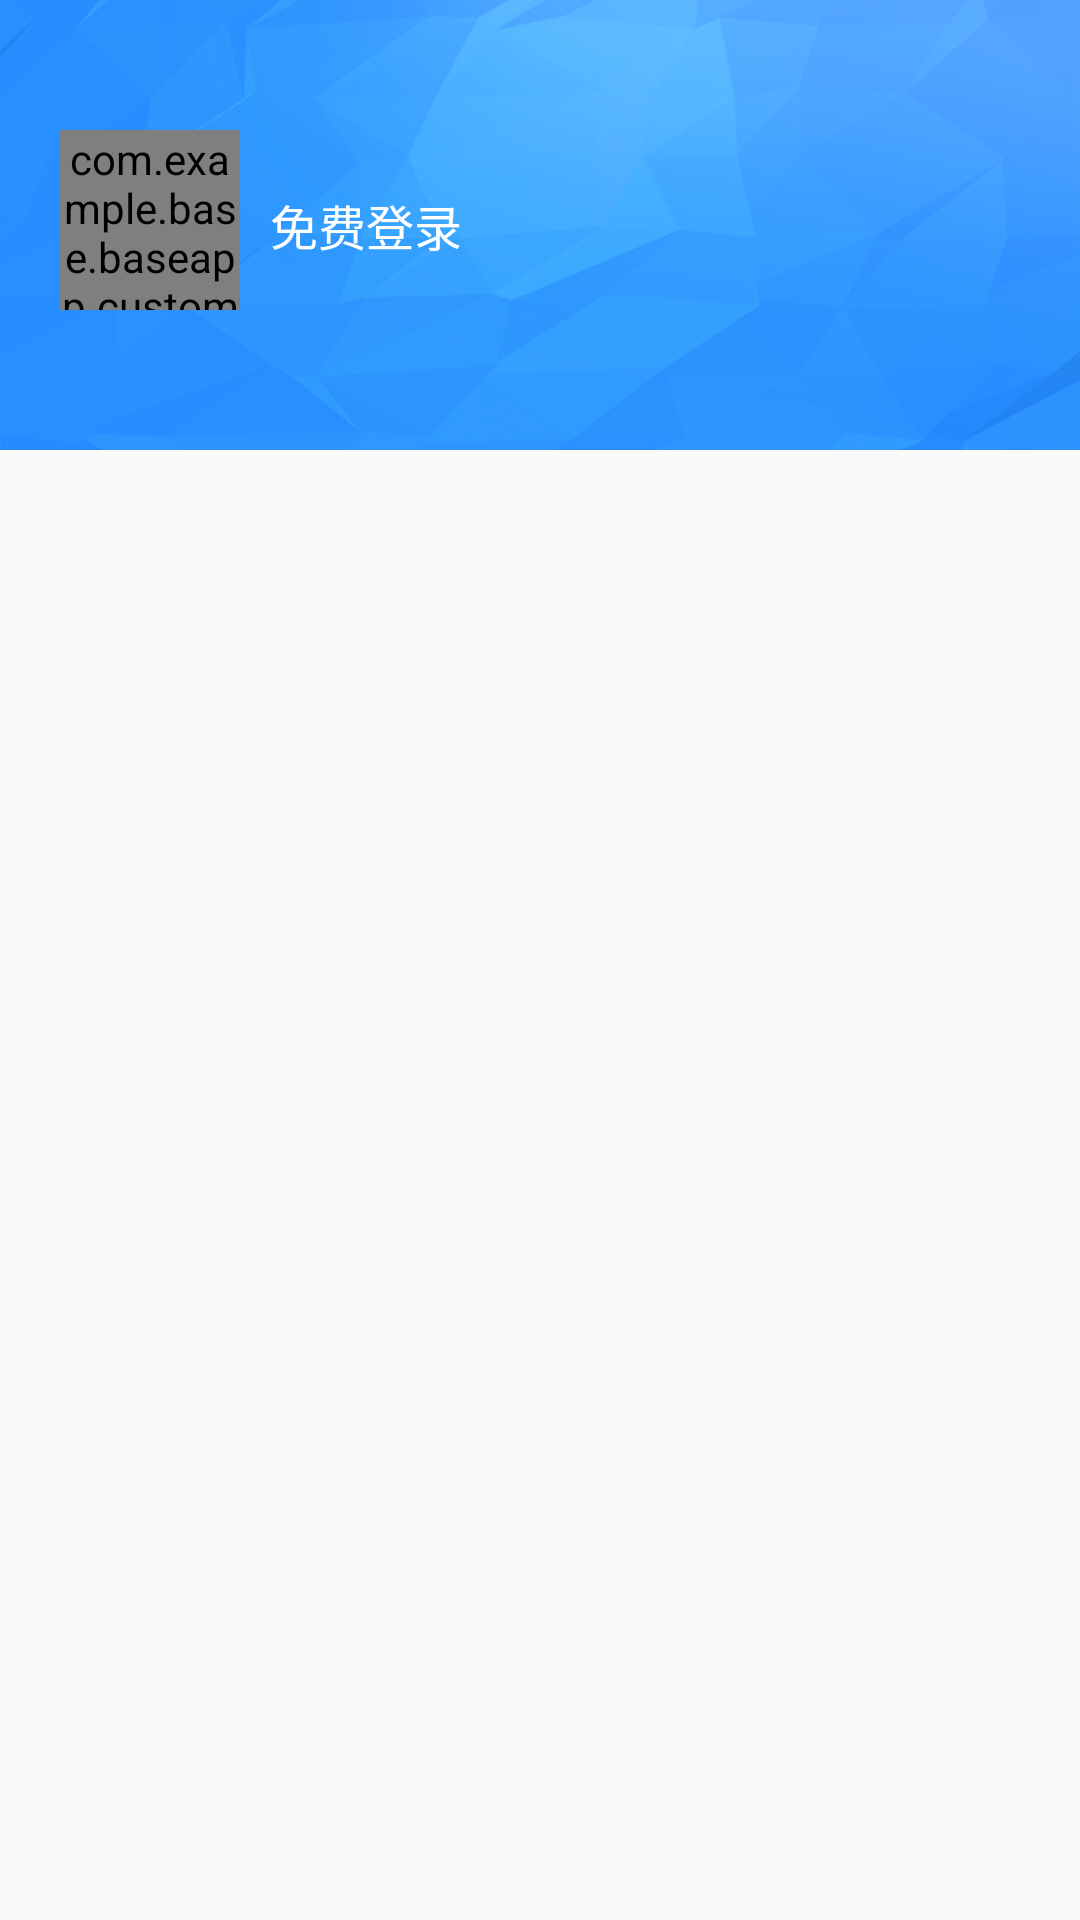

This screen was rendered from an Android layout file. Write that file and the resources it references.
<!-- AndroidManifest.xml: application theme AppTheme -->
<!-- res/layout/moudle_fragment_me.xml -->
<?xml version="1.0" encoding="utf-8"?>
<layout xmlns:android="http://schemas.android.com/apk/res/android"
    xmlns:app="http://schemas.android.com/apk/res-auto">

    <data>

        <variable
            name="TwoViewModel"
            type="com.example.base.baseapp.viewModel.MeFragmentViewModel" />

    </data>

    <FrameLayout
        android:layout_width="match_parent"
        android:layout_height="match_parent">

        <LinearLayout
            android:id="@+id/ll_centerTop"
            android:layout_width="match_parent"
            android:layout_height="150dp"
            android:clickable="true"
            android:background="@drawable/account_bg"
            android:gravity="center_vertical"
            android:orientation="horizontal">

            <FrameLayout
                android:layout_width="60dp"
                android:layout_height="63dp"
                android:layout_marginLeft="20dp">

                <com.example.base.baseapp.customerViews.CircleImageView
                    android:id="@+id/iv_user_header"
                    android:layout_width="60dp"
                    android:src="@drawable/default_head"
                    android:layout_height="60dp"
                    app:border_color="#99ffffff"
                    app:border_width="2dp" />

                <ImageView
                    android:id="@+id/iv_vip"
                    android:layout_width="60dp"
                    android:layout_height="63dp"
                    android:scaleType="fitXY"
                    android:visibility="gone" />

            </FrameLayout>


            <LinearLayout
                android:layout_width="0dp"
                android:layout_height="wrap_content"
                android:layout_marginLeft="10dp"
                android:layout_weight="1"
                android:gravity="center_vertical"
                android:orientation="vertical">

                <TextView
                    android:id="@+id/tv_name"
                    android:layout_width="wrap_content"
                    android:layout_height="wrap_content"
                    android:text="免费登录"
                    android:textAppearance="?android:attr/textAppearanceMedium"
                    android:textColor="@android:color/white"
                    android:textSize="16sp" />

                <TextView
                    android:id="@+id/tv_user_hello_word"
                    android:layout_width="wrap_content"
                    android:layout_height="wrap_content"
                    android:layout_marginTop="3dp"
                    android:text="你好，亲爱的会员"
                    android:textColor="#ffffff"
                    android:textSize="12sp"
                    android:visibility="gone" />
            </LinearLayout>

            <ImageView
                android:id="@+id/imageView88"
                android:layout_width="15dp"
                android:layout_height="15dp"
                android:layout_marginLeft="10dp"
                android:layout_marginRight="10dp"
                android:background="@drawable/arrow_white" />

        </LinearLayout>



    </FrameLayout>


</layout>
<!-- resources referenced by this layout -->
<resources>
  <!-- drawable account_bg: png bitmap (drawable-hdpi, 62807 bytes) -->
  <!-- drawable default_head: png bitmap (drawable-mdpi, 960 bytes) -->
  <style name="AppTheme" parent="Theme.AppCompat.Light.NoActionBar">
          
          <item name="colorPrimary">@color/colorPrimary</item>
          <item name="colorPrimaryDark">@color/colorPrimaryDark</item>
          <item name="colorAccent">@color/colorAccent</item>
      </style>
  <!-- not gathered from this repository: default colours our renderer supplied (Android Studio template values) -->
  <color name="colorPrimary">#FF6200EE</color>
  <color name="colorPrimaryDark">#FF3700B3</color>
  <color name="colorAccent">#FF03DAC5</color>
</resources>
